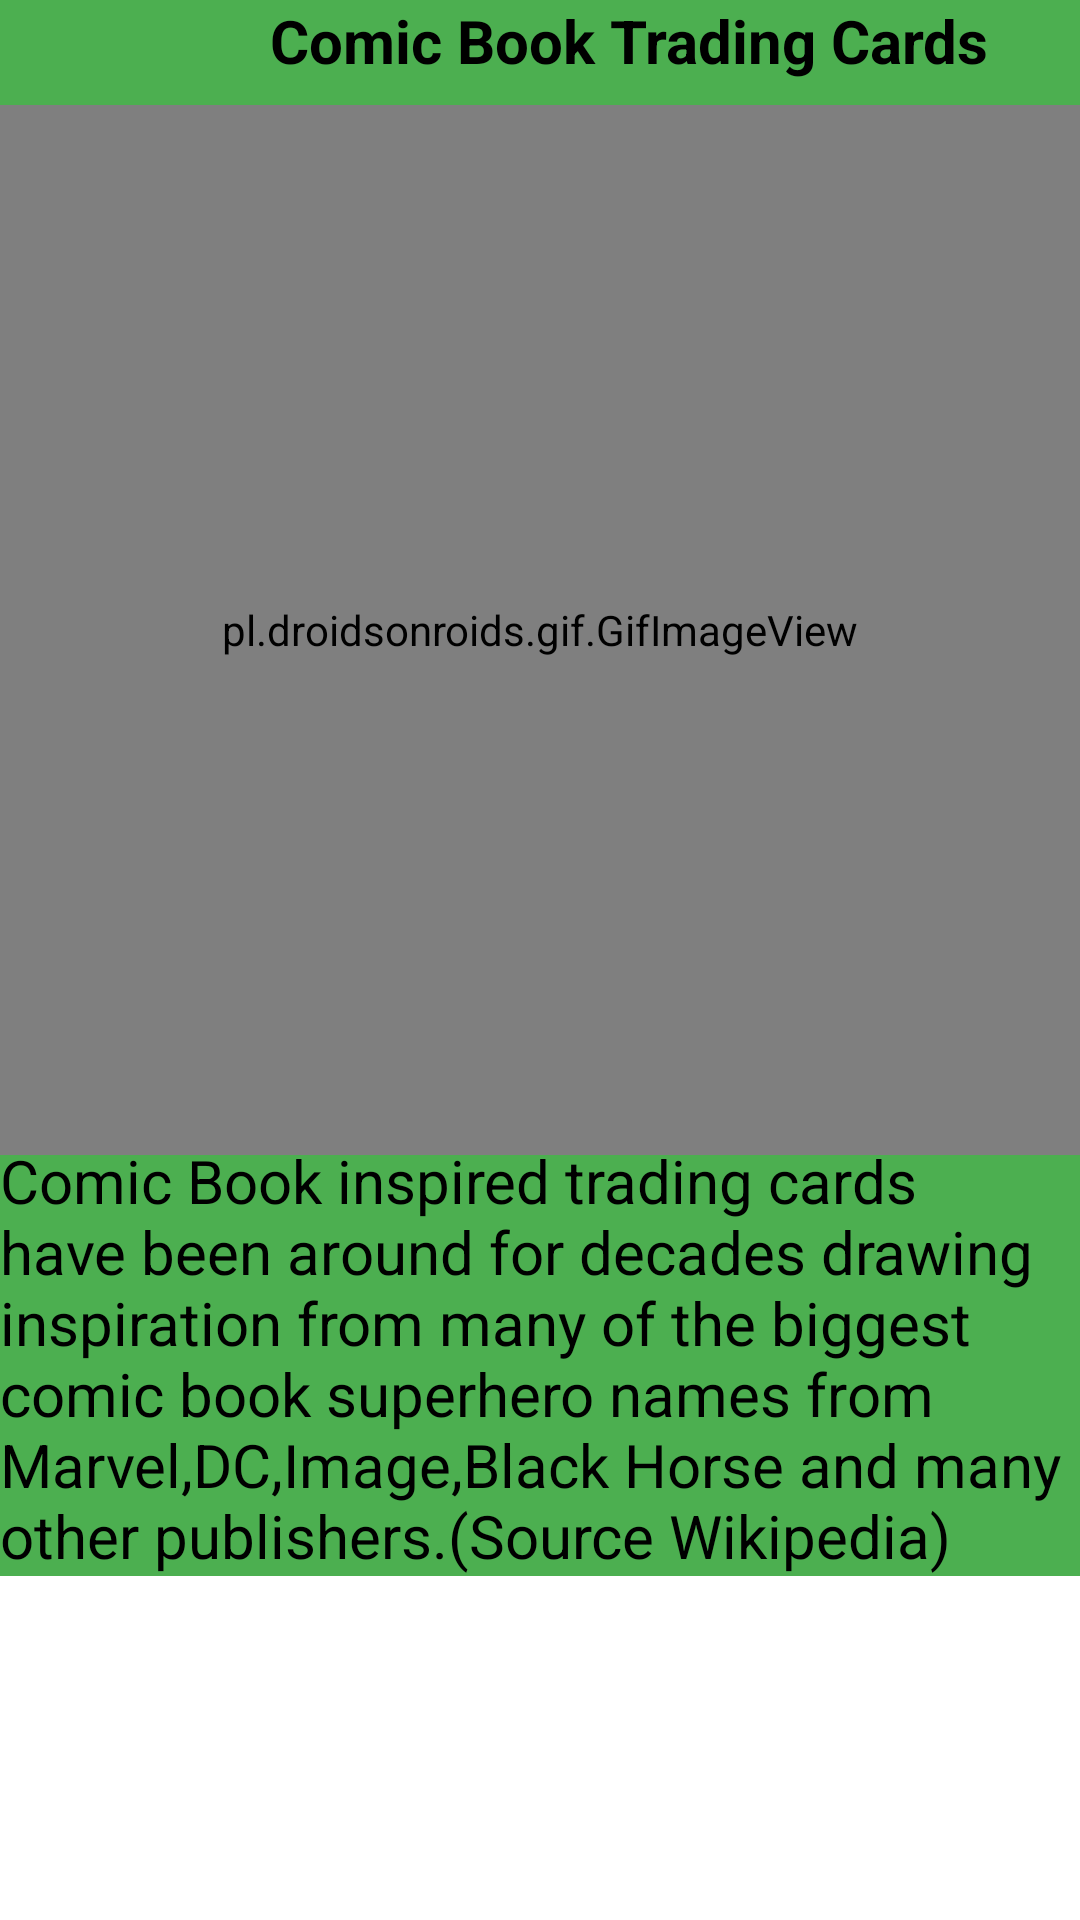

Reconstruct the res/layout file that produces this screen, plus the resources it refers to.
<!-- AndroidManifest.xml: application theme Theme.CardBidders -->
<!-- res/layout/fragment_comic.xml -->
<?xml version="1.0" encoding="utf-8"?>
<ScrollView
    xmlns:android="http://schemas.android.com/apk/res/android"
    xmlns:app="http://schemas.android.com/apk/res-auto"
    xmlns:tools="http://schemas.android.com/tools"
    android:layout_width="fill_parent"
    android:layout_height="fill_parent"
    >
    <FrameLayout
        android:layout_width="match_parent"
        android:layout_height="match_parent"
        tools:context=".ComicFragment"
        android:background="@color/green">
        <TextView
            android:layout_width="wrap_content"
            android:layout_height="wrap_content"
            android:text="@string/about_comics_title"
            android:id="@+id/about_comics_header"
            android:textColor="@color/black"
            android:layout_gravity="top"
            android:layout_marginStart="90dp"
            android:textSize="20dp"
            android:textStyle="bold"/>

        <pl.droidsonroids.gif.GifImageView
            android:id="@+id/comic_gif"
            android:layout_width="match_parent"
            android:layout_marginTop="35dp"
            android:layout_height="350dp"
            android:layout_gravity="top"
            android:foregroundGravity="top"
            android:src="@drawable/comics" />

        <TextView
            android:id="@+id/about_comics"
            android:layout_width="wrap_content"
            android:layout_height="wrap_content"
            android:layout_marginTop="380dp"
            android:text="@string/fragment_comics"
            android:textColor="@color/black"
            android:textSize="20dp" />

    </FrameLayout>
</ScrollView>
<!-- resources referenced by this layout -->
<resources>
  <color name="black">#FF000000</color>
  <color name="green">#4CAF50</color>
  <!-- drawable comics: gif bitmap (drawable-v24, 1027439 bytes) -->
  <string name="about_comics_title">Comic Book Trading Cards</string>
  <string name="fragment_comics">Comic Book inspired trading cards have been around for decades
      drawing inspiration from many of the biggest comic book superhero names from Marvel,DC,Image,Black
      Horse and many other publishers.(Source Wikipedia)</string>
  <style name="Theme.CardBidders" parent="Theme.MaterialComponents.DayNight.DarkActionBar">
          
          <item name="colorPrimary">@color/purple_500</item>
          <item name="colorPrimaryVariant">@color/purple_700</item>
          <item name="colorOnPrimary">@color/white</item>
          
          <item name="colorSecondary">@color/teal_200</item>
          <item name="colorSecondaryVariant">@color/teal_700</item>
          <item name="colorOnSecondary">@color/black</item>
          
          <item name="android:statusBarColor" tools:targetApi="l">?attr/colorPrimaryVariant</item>
          
      </style>
  <color name="purple_500">#FF6200EE</color>
  <color name="purple_700">#FF3700B3</color>
  <color name="white">#FFFFFFFF</color>
  <color name="teal_200">#FF03DAC5</color>
  <color name="teal_700">#FF018786</color>
</resources>
